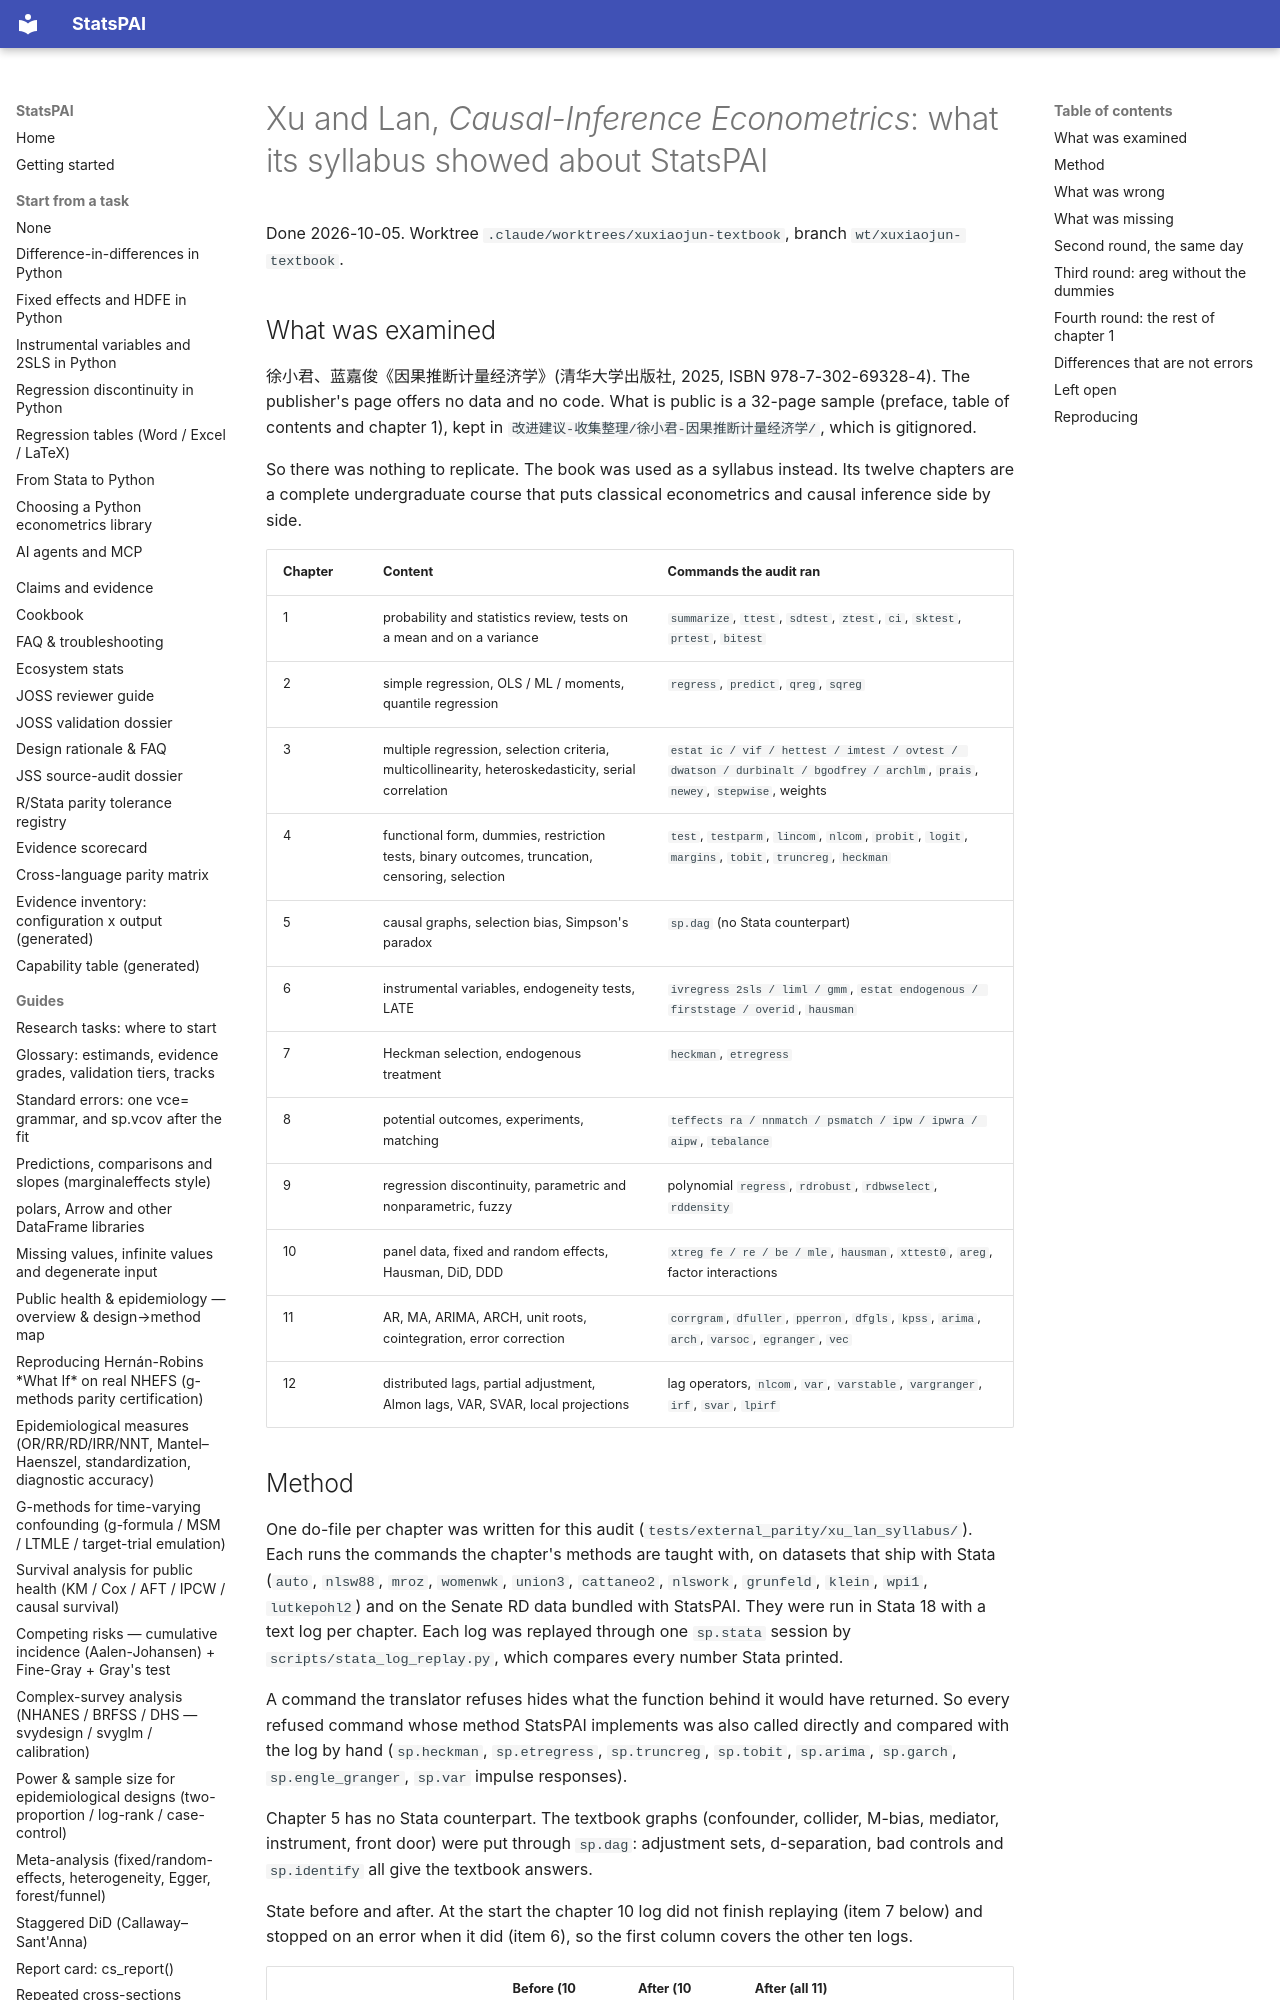

repository: brycewang-stanford/StatsPAI · page: dev/2026-10-05-xu-lan-causal-econometrics-review/index.html · generator: mkdocs

# Xu and Lan, *Causal-Inference Econometrics*: what its syllabus showed about StatsPAI

Done 2026-10-05. Worktree `.claude/worktrees/xuxiaojun-textbook`, branch
`wt/xuxiaojun-textbook`.

## What was examined

徐小君、蓝嘉俊《因果推断计量经济学》(清华大学出版社, 2025, ISBN
978-7-302-69328-4). The publisher's page offers no data and no code. What
is public is a 32-page sample (preface, table of contents and chapter 1),
kept in `改进建议-收集整理/徐小君-因果推断计量经济学/`, which is gitignored.

So there was nothing to replicate. The book was used as a syllabus instead.
Its twelve chapters are a complete undergraduate course that puts classical
econometrics and causal inference side by side.

| Chapter | Content | Commands the audit ran |
| --- | --- | --- |
| 1 | probability and statistics review, tests on a mean and on a variance | `summarize`, `ttest`, `sdtest`, `ztest`, `ci`, `sktest`, `prtest`, `bitest` |
| 2 | simple regression, OLS / ML / moments, quantile regression | `regress`, `predict`, `qreg`, `sqreg` |
| 3 | multiple regression, selection criteria, multicollinearity, heteroskedasticity, serial correlation | `estat ic / vif / hettest / imtest / ovtest / dwatson / durbinalt / bgodfrey / archlm`, `prais`, `newey`, `stepwise`, weights |
| 4 | functional form, dummies, restriction tests, binary outcomes, truncation, censoring, selection | `test`, `testparm`, `lincom`, `nlcom`, `probit`, `logit`, `margins`, `tobit`, `truncreg`, `heckman` |
| 5 | causal graphs, selection bias, Simpson's paradox | `sp.dag` (no Stata counterpart) |
| 6 | instrumental variables, endogeneity tests, LATE | `ivregress 2sls / liml / gmm`, `estat endogenous / firststage / overid`, `hausman` |
| 7 | Heckman selection, endogenous treatment | `heckman`, `etregress` |
| 8 | potential outcomes, experiments, matching | `teffects ra / nnmatch / psmatch / ipw / ipwra / aipw`, `tebalance` |
| 9 | regression discontinuity, parametric and nonparametric, fuzzy | polynomial `regress`, `rdrobust`, `rdbwselect`, `rddensity` |
| 10 | panel data, fixed and random effects, Hausman, DiD, DDD | `xtreg fe / re / be / mle`, `hausman`, `xttest0`, `areg`, factor interactions |
| 11 | AR, MA, ARIMA, ARCH, unit roots, cointegration, error correction | `corrgram`, `dfuller`, `pperron`, `dfgls`, `kpss`, `arima`, `arch`, `varsoc`, `egranger`, `vec` |
| 12 | distributed lags, partial adjustment, Almon lags, VAR, SVAR, local projections | lag operators, `nlcom`, `var`, `varstable`, `vargranger`, `irf`, `svar`, `lpirf` |
